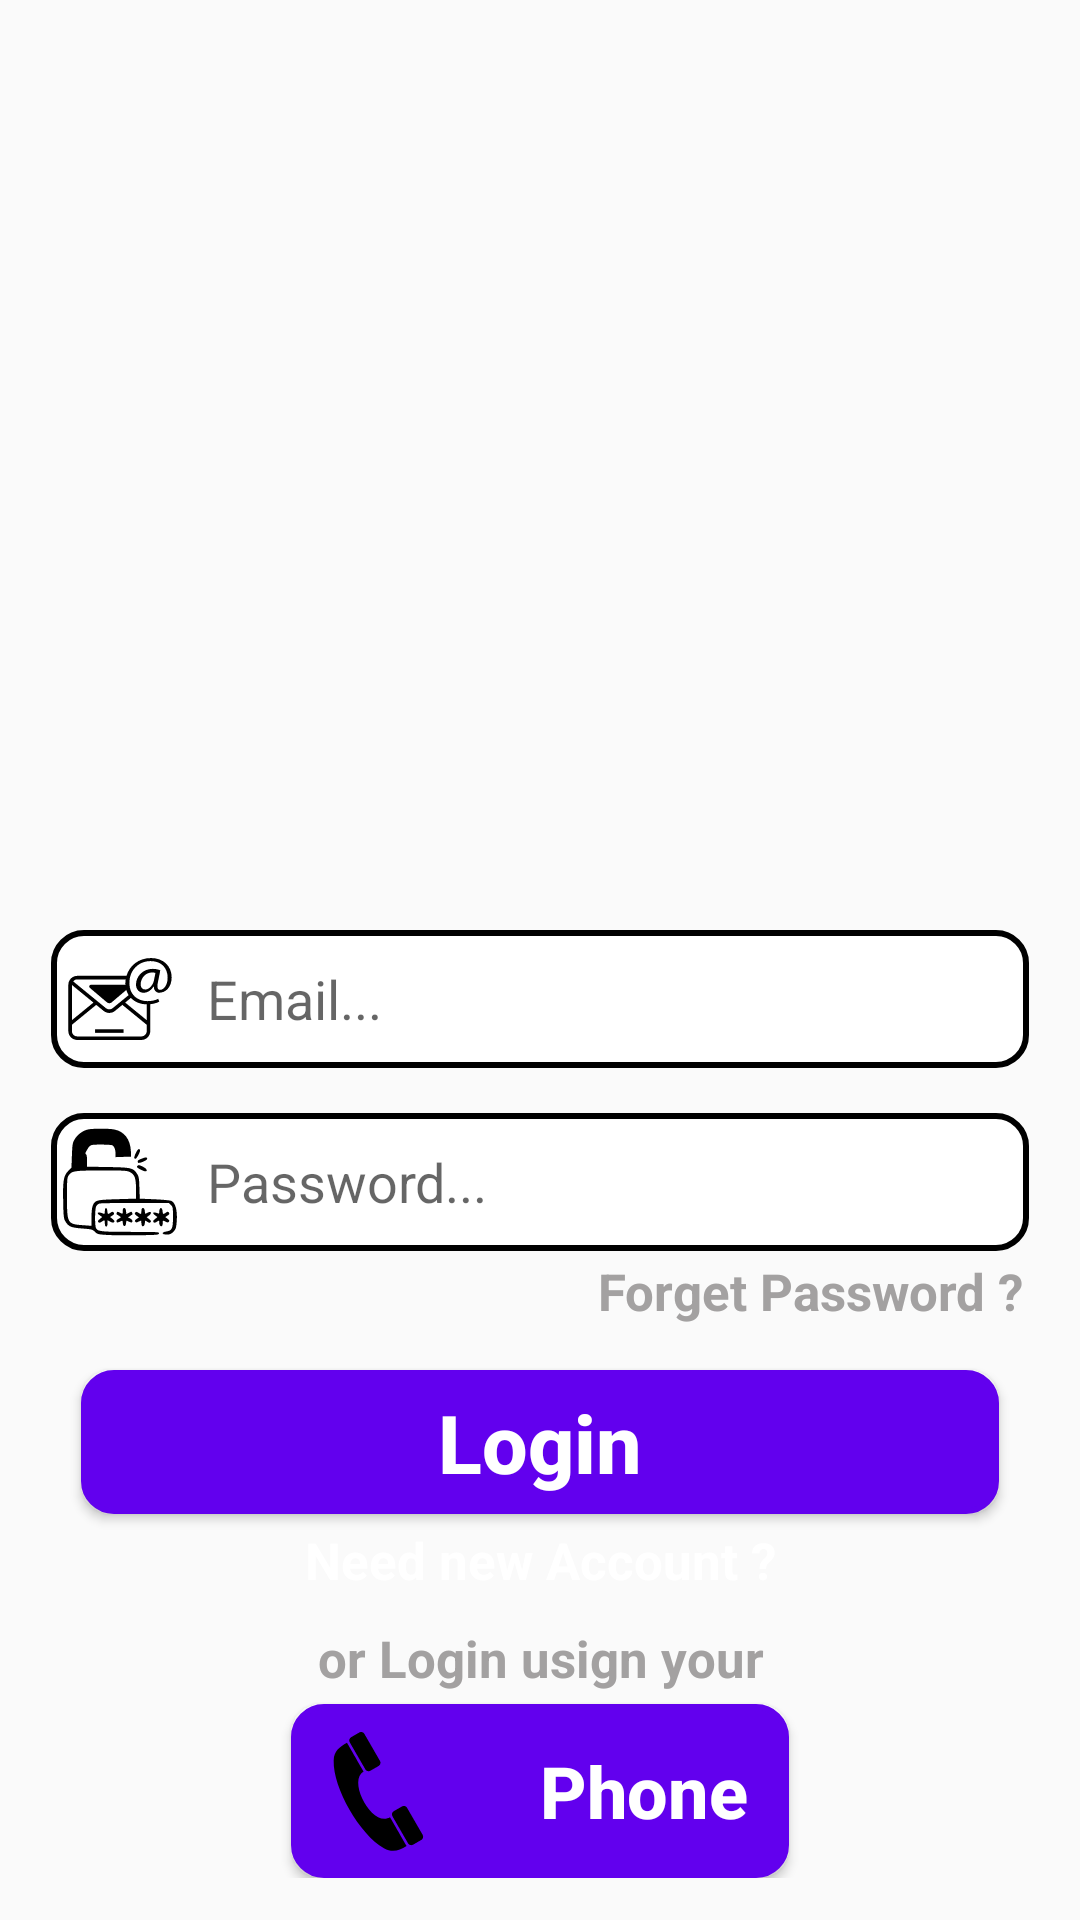

This screen was rendered from an Android layout file. Write that file and the resources it references.
<!-- AndroidManifest.xml: application theme Theme.Messenger -->
<!-- res/layout/activity_login.xml -->
<?xml version="1.0" encoding="utf-8"?>
<RelativeLayout xmlns:android="http://schemas.android.com/apk/res/android"
    xmlns:app="http://schemas.android.com/apk/res-auto"
    xmlns:tools="http://schemas.android.com/tools"
    android:layout_width="match_parent"
    android:layout_height="match_parent"
    android:background="@drawable/app_bg"
    tools:context=".LoginActivity">

    <ScrollView
        android:layout_width="match_parent"
        android:layout_height="match_parent"
        android:layout_alignParentStart="true"
        android:layout_alignParentTop="true">

        <RelativeLayout
            android:layout_width="match_parent"
            android:layout_height="wrap_content">


            <ImageView
                android:id="@+id/login_image"
                android:layout_width="match_parent"
                android:layout_height="280dp"
                android:layout_marginTop="15dp"
                android:layout_alignParentStart="true"
                android:layout_alignParentTop="true"
                android:src="@drawable/cute" />

            <EditText
                android:id="@+id/login_email"
                android:layout_width="match_parent"
                android:layout_height="wrap_content"
                android:layout_below="@id/login_image"
                android:layout_alignParentStart="true"
                android:layout_alignParentEnd="true"
                android:layout_marginLeft="17dp"
                android:layout_marginTop="15dp"
                android:layout_marginRight="17dp"
                android:background="@drawable/textbox"
                android:drawableStart="@drawable/email2"
                android:drawablePadding="10dp"
                android:drawableTint="@color/black"
                android:hint="Email..."
                android:inputType="textEmailAddress"
                android:padding="4dp" />

            <EditText
                android:id="@+id/login_password"
                android:layout_width="match_parent"
                android:layout_height="wrap_content"
                android:layout_below="@id/login_email"
                android:layout_alignParentStart="true"
                android:layout_alignParentEnd="true"
                android:layout_marginLeft="17dp"
                android:layout_marginTop="15dp"
                android:layout_marginRight="17dp"
                android:background="@drawable/textbox"
                android:drawableStart="@drawable/ic_password"
                android:drawablePadding="10dp"
                android:hint="Password..."
                android:inputType="textPassword"
                android:padding="4dp" />

            <TextView
                android:id="@+id/forget_password_link"
                android:layout_width="match_parent"
                android:layout_height="wrap_content"
                android:layout_centerHorizontal="true"
                android:text="Forget Password ?"
                android:layout_marginTop="2dp"
                android:layout_marginRight="23dp"
                android:layout_marginLeft="15dp"
                android:textAlignment="textEnd"
                android:textStyle="bold"
                android:textSize="17sp"
                android:textColor="@color/textgray"
                android:layout_below="@id/login_password"

                />

            <Button
                android:id="@+id/login_button"
                android:layout_width="match_parent"
                android:layout_height="wrap_content"
                android:layout_below="@id/forget_password_link"
                android:layout_marginLeft="27dp"
                android:layout_marginTop="15dp"
                android:layout_marginRight="27dp"
                android:background="@drawable/buttons"
                android:text="Login"
                android:textAllCaps="false"
                android:textColor="@color/white"
                android:textSize="27sp"
                android:textStyle="bold" />

            <TextView
                android:id="@+id/need_new_account_link"
                android:layout_width="match_parent"
                android:layout_height="wrap_content"
                android:layout_below="@id/login_button"
                android:layout_marginTop="4dp"
                android:layout_centerHorizontal="true"
                android:layout_marginLeft="15dp"
                android:layout_marginRight="23dp"
                android:textAlignment="center"
                android:text="Need new Account ?"
                android:textSize="17sp"
                android:textColor="@color/white"
                android:textStyle="bold"
                />

            <TextView
                android:id="@+id/login_usign"
                android:layout_width="match_parent"
                android:layout_height="wrap_content"
                android:layout_below="@id/need_new_account_link"
                android:layout_marginTop="10dp"
                android:layout_centerHorizontal="true"
                android:layout_marginLeft="15dp"
                android:layout_marginRight="23dp"
                android:textAlignment="center"
                android:text="or Login usign your"
                android:textSize="17sp"
                android:textColor="@color/textgray"
                android:textStyle="bold"
                />

            <Button
                android:id="@+id/login_phone_button"
                android:layout_width="match_parent"
                android:layout_height="wrap_content"
                android:layout_marginTop="4dp"
                android:layout_marginLeft="97dp"
                android:layout_marginRight="97dp"
                android:background="@drawable/buttons"
                android:text="Phone"
                android:textAlignment="textStart"
                android:drawablePadding="25dp"
                android:drawableStart="@drawable/ic_1425297811"
                android:textColor="@color/white"
                android:textStyle="bold"
                android:textSize="24sp"
                android:textAllCaps="false"
                android:layout_below="@id/login_usign"/>





        </RelativeLayout>
    </ScrollView>


</RelativeLayout>
<!-- resources referenced by this layout -->
<resources>
  <color name="black">#FF000000</color>
  <color name="textgray">#A3A1A1</color>
  <color name="white">#FFFFFFFF</color>
  <!-- drawable buttons (drawable) -->
  <?xml version="1.0" encoding="utf-8"?>
  <shape xmlns:android="http://schemas.android.com/apk/res/android">
  
      <solid
          android:color="@color/ColorPrimary"
          >
      </solid>
      <corners
          android:radius="10dp">
      </corners>
  
      <stroke
          android:color="@color/ColorPrimary"
          android:width="2dp">
  
      </stroke>
  
  </shape>
  <!-- drawable email2: vector/xml drawable (drawable, 3040 chars, omitted) -->
  <!-- drawable ic_1425297811 (drawable) -->
  <vector xmlns:android="http://schemas.android.com/apk/res/android"
      android:width="58dp"
      android:height="58dp"
      android:viewportWidth="58"
      android:viewportHeight="58">
    <path
        android:fillColor="#FF000000"
        android:pathData="M24.1863,22.5C18.7397,25.6445 27.05,41.224 33.01,37.783C34.0684,39.6162 37.4776,45.5211 38.536,47.3542C36.0214,48.8061 33.8928,49.7213 30.9775,48.0547C22.8829,43.4274 13.9725,28.0007 14.2265,18.7987C14.3145,15.6027 16.1975,14.3505 18.6605,12.9285C19.7189,14.7617 23.1281,20.6665 24.1865,22.4997L24.1863,22.5z"
        android:fillType="evenOdd"/>
    <path
        android:fillColor="#FF000000"
        android:pathData="M26.4703,22.24C25.8818,22.5798 25.1245,22.377 24.7847,21.7884L19.5752,12.7652C19.2354,12.1766 19.4382,11.4193 20.0267,11.0795L22.7647,9.4987C23.3533,9.1589 24.1107,9.3619 24.4505,9.9504L29.66,18.9735C29.9998,19.562 29.7969,20.3193 29.2084,20.6591L26.4704,22.2399L26.4703,22.24z"
        android:fillType="evenOdd"/>
    <path
        android:fillColor="#FF000000"
        android:pathData="M40.7023,46.89C40.1138,47.2298 39.3565,47.027 39.0167,46.4384L33.8072,37.4152C33.4674,36.8266 33.6702,36.0693 34.2587,35.7296L36.9967,34.1488C37.5853,33.809 38.3427,34.012 38.6825,34.6005L43.892,43.6236C44.2318,44.2121 44.0289,44.9695 43.4404,45.3092L40.7024,46.89L40.7023,46.89z"
        android:fillType="evenOdd"/>
  </vector>
  <!-- drawable ic_password: vector/xml drawable (drawable, 4192 chars, omitted) -->
  <!-- drawable textbox (drawable) -->
  <?xml version="1.0" encoding="utf-8"?>
  <shape xmlns:android="http://schemas.android.com/apk/res/android">
  
      <solid
          android:color="@color/white">
      </solid>
  
      <corners
          android:radius="10dp">
      </corners>
  
      <stroke
          android:color="@color/black"
          android:width="2dp">
      </stroke>
  </shape>
  <style name="Theme.Messenger" parent="Theme.AppCompat.Light.NoActionBar">
          
          <item name="colorPrimary">@color/ColorPrimary</item>
          <item name="colorPrimaryDark">@color/ColorPrimaryDark</item>
          <item name="colorAccent">@color/colorAccent</item>
          
          <item name="colorSecondary">@color/teal_200</item>
          <item name="colorSecondaryVariant">@color/teal_700</item>
          <item name="colorOnSecondary">@color/black</item>
          
          <item name="android:statusBarColor">?attr/colorPrimary</item>
          
      </style>
  <color name="ColorPrimary">#FF6200EE</color>
  <color name="ColorPrimaryDark">#FF3700B3</color>
  <color name="colorAccent">#FFFFFF</color>
  <color name="teal_200">#FF03DAC5</color>
  <color name="teal_700">#FF018786</color>
</resources>
